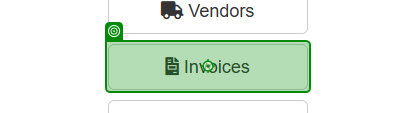
Task: UiAutomationACMEWebsite - Invoice Processing
Workflow: Main

Step 1: click on 'Invoices'

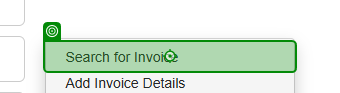
Step 2: click on 'Invoices'

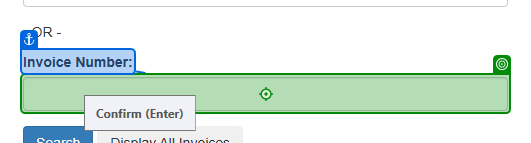
Step 3: type "[CurrentRow("Invoice Number").ToString]" into 'Invoice Number'

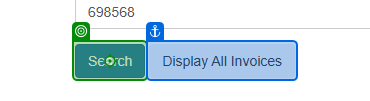
Step 4: click on 'Search'

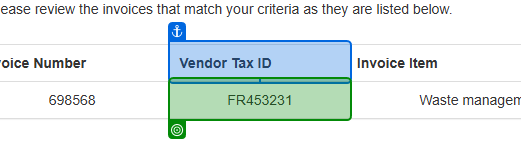
Step 5: get-text from 'Vendor Tax ID'

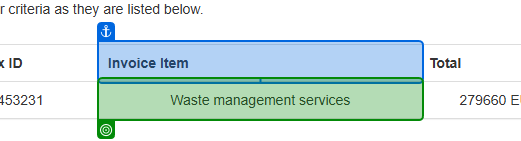
Step 6: get-text from 'Invoice Item'

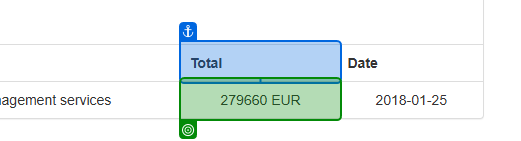
Step 7: get-text from 'Total'

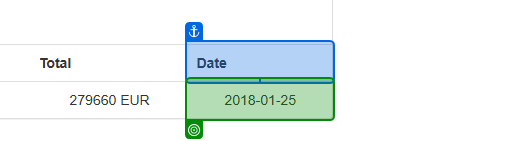
Step 8: get-text from 'Date'

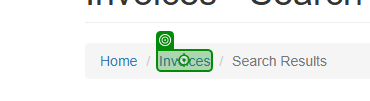
Step 9: click on 'Invoices'